Run: headless pygame with SDL's dummy video driver; simulated clock (each Clock.tick advances the game by its frame time, no real sleeping); random seed 0; keys injected as events and as key.get_pressed() state; no mouse input.
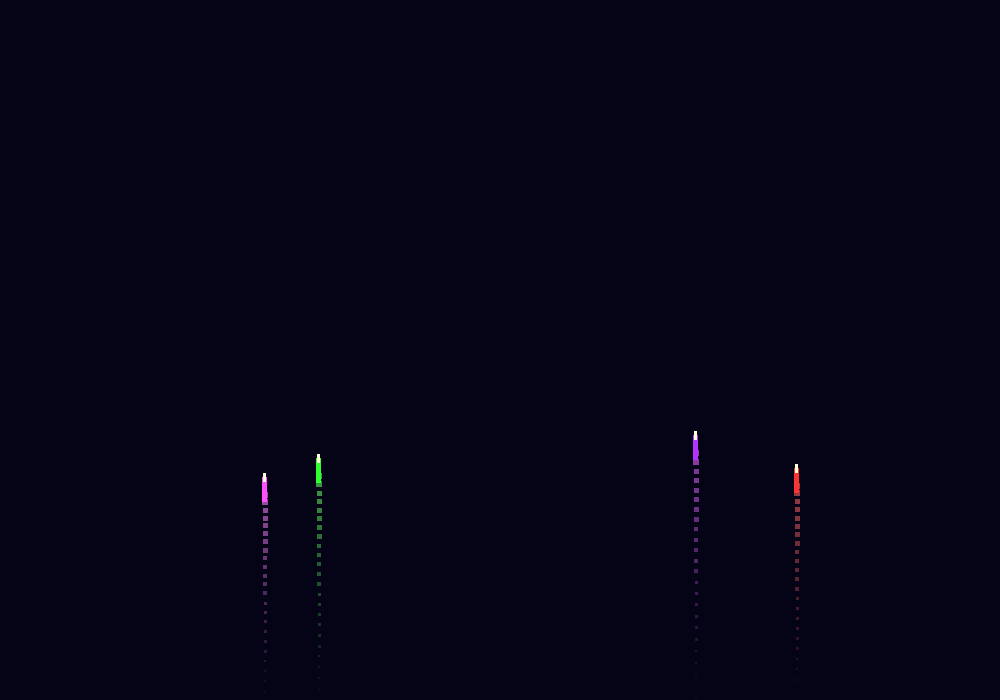
Frame 1 of 4 · flips 1–60 · no input
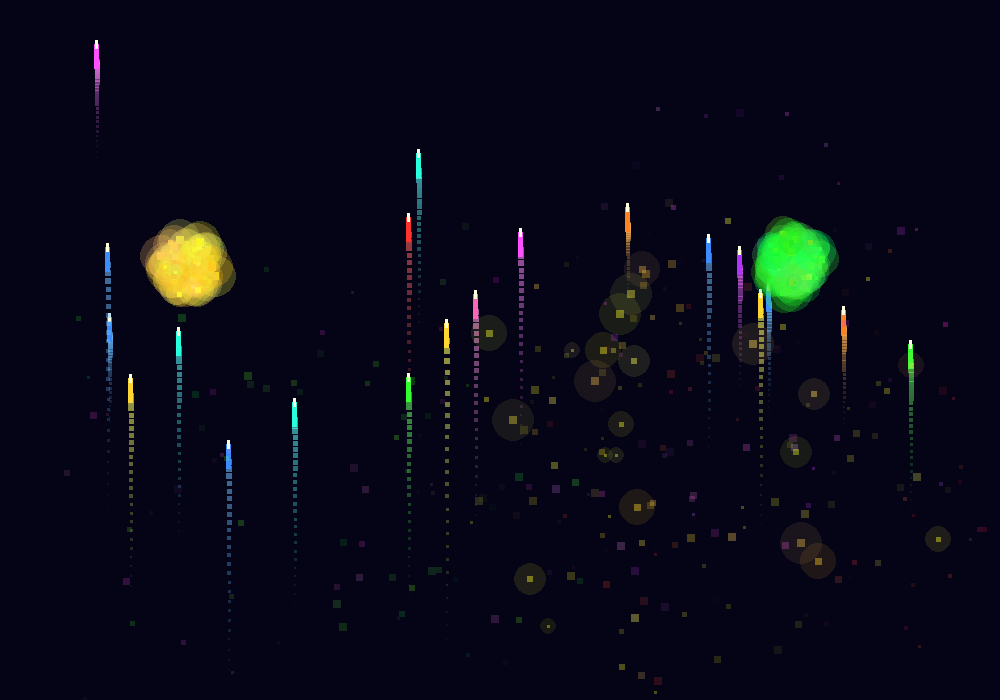
Frame 2 of 4 · flips 61–180 · tapped SPACE, RETURN · held RIGHT (→), D
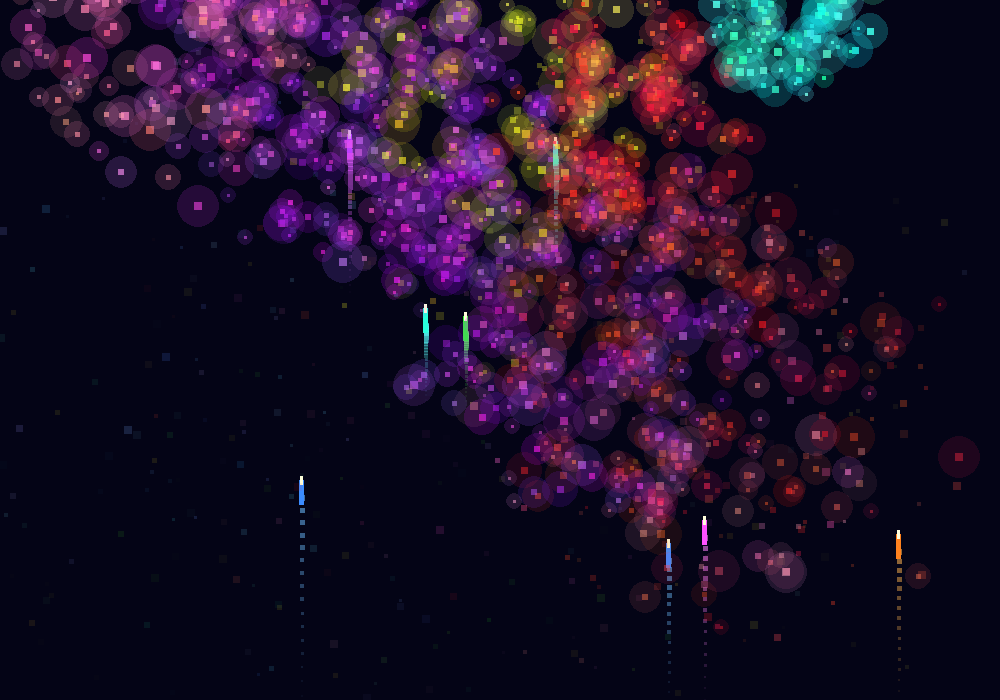
Frame 3 of 4 · flips 181–300 · held DOWN (↓), S
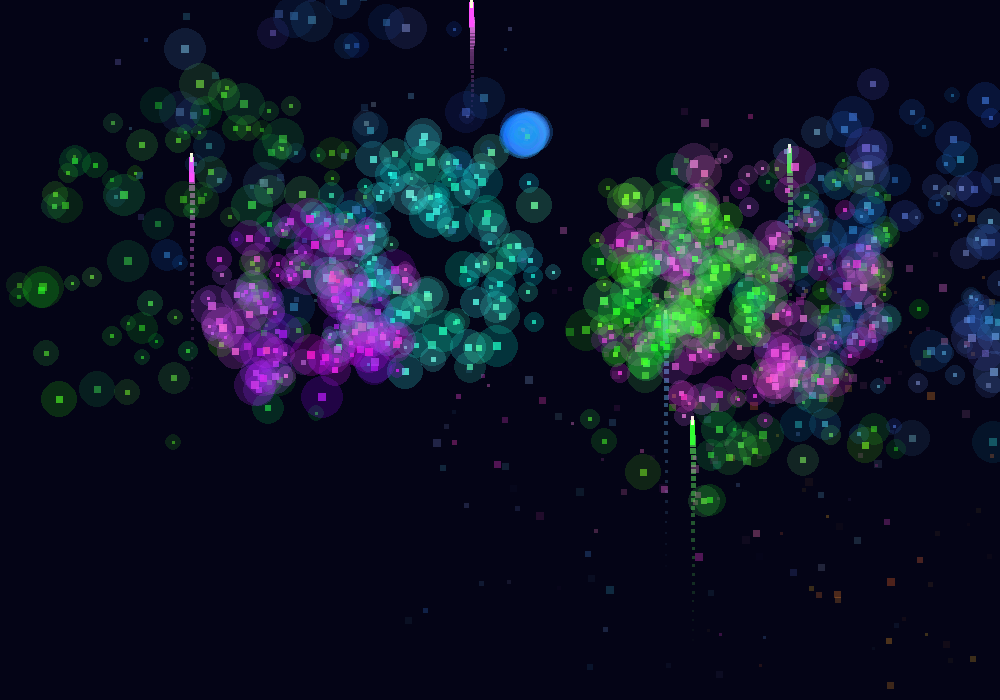
Frame 4 of 4 · flips 301–420 · held LEFT (←), A, UP (↑), W

The pygame program that drew these frames:

import pygame
import random
import math

# ====================== EINSTELLUNGEN ======================
WIDTH, HEIGHT = 1000, 700
FPS = 60

pygame.init()
screen = pygame.display.set_mode((WIDTH, HEIGHT))
pygame.display.set_caption("Buntes Realistisches Feuerwerk v6")
clock = pygame.time.Clock()

# Farbpalette für Raketen
ROCKET_COLORS = [
    (255, 50, 50),      # Rot
    (50, 255, 50),      # Grün
    (60, 140, 255),     # Blau
    (255, 80, 255),     # Pink
    (255, 215, 50),     # Gold
    (180, 50, 255),     # Lila
    (255, 130, 30),     # Orange
    (40, 255, 220),     # Türkis
    (255, 100, 180),    # Rosa
]

# ====================== KLASSEN ======================

class Particle:
    def __init__(self, x, y, vx, vy, color, size=5, life=75):
        self.x = float(x)
        self.y = float(y)
        self.vx = vx
        self.vy = vy
        self.color = tuple(max(0, min(255, int(c))) for c in color)  # Farbe sicher machen
        self.size = size
        self.life = life
        self.max_life = life
        self.gravity = 0.175
        self.friction = 0.978

    def update(self):
        self.vy += self.gravity
        self.vx *= self.friction
        self.vy *= self.friction
        self.x += self.vx
        self.y += self.vy
        self.life -= 1

    def draw(self, surface):
        if self.life <= 0:
            return

        alpha = int(255 * (self.life / self.max_life))
        
        # Farbe leicht aufhellen / verändern
        r = min(255, self.color[0] + 35)
        g = min(255, self.color[1] + 20)
        b = max(40, self.color[2] - 25)

        # Haupt-Partikel
        s = pygame.Surface((self.size, self.size), pygame.SRCALPHA)
        s.fill((r, g, b, alpha))
        surface.blit(s, (int(self.x - self.size // 2), int(self.y - self.size // 2)))

        # Glow-Effekt
        if self.life > self.max_life * 0.35:
            glow_size = int(self.size * 2.7)
            glow_alpha = int(65 * (self.life / self.max_life))
            
            glow = pygame.Surface((glow_size * 2, glow_size * 2), pygame.SRCALPHA)
            # Sichere Farbe für Glow
            glow_color = (*self.color[:3], glow_alpha)
            pygame.draw.circle(glow, glow_color, (glow_size, glow_size), glow_size)
            surface.blit(glow, (int(self.x - glow_size), int(self.y - glow_size)))


class Rocket:
    def __init__(self, x):
        self.x = float(x)
        self.y = float(HEIGHT + 25)
        self.vy = random.uniform(-14.8, -10.8)
        self.color = random.choice(ROCKET_COLORS)
        self.trail = []
        self.exploded = False

    def update(self):
        self.vy += 0.15
        self.y += self.vy

        self.trail.append((self.x, self.y))
        if len(self.trail) > 27:
            self.trail.pop(0)

        if self.vy >= -1.0 and not self.exploded:
            create_explosion(self.x, self.y, self.color)
            self.exploded = True

    def draw(self, surface):
        # Rauchschweif
        for i, (tx, ty) in enumerate(self.trail):
            progress = i / len(self.trail)
            alpha = int(160 * progress)
            size = int(4.5 * progress) + 2

            trail_color = (min(255, self.color[0] + 50),
                          min(255, self.color[1] + 50),
                          min(255, self.color[2] + 50))

            s = pygame.Surface((size, size), pygame.SRCALPHA)
            s.fill((*trail_color, alpha))
            surface.blit(s, (int(tx - size // 2), int(ty - size // 2)))

        # Rakete
        pygame.draw.rect(surface, self.color,
                        (int(self.x - 2.5), int(self.y - 18), 5, 25))
        # Leuchtende Spitze
        pygame.draw.rect(surface, (255, 255, 220),
                        (int(self.x - 1.5), int(self.y - 22), 3, 9))


class Explosion:
    def __init__(self, x, y, base_color):
        self.particles = []
        num = random.randint(80, 130)

        for _ in range(num):
            angle = random.uniform(0, math.tau)
            speed = random.uniform(2.1, 8.0)
            size = random.randint(3, 8)
            life = random.randint(55, 95)

            vx = math.cos(angle) * speed
            vy = math.sin(angle) * speed - 2.3

            # Farbvariation
            color = (
                base_color[0] + random.randint(-50, 55),
                base_color[1] + random.randint(-45, 50),
                base_color[2] + random.randint(-45, 70)
            )

            self.particles.append(Particle(x, y, vx, vy, color, size, life))

    def update(self):
        for p in self.particles[:]:
            p.update()
            if p.life <= 0:
                self.particles.remove(p)

    def draw(self, surface):
        for p in self.particles:
            p.draw(surface)


# ====================== LISTEN ======================
rockets = []
explosions = []

def create_explosion(x, y, base_color):
    explosions.append(Explosion(x, y, base_color))


# ====================== HAUPTSCHLEIFE ======================
running = True

while running:
    for event in pygame.event.get():
        if event.type == pygame.QUIT:
            running = False
        if event.type == pygame.KEYDOWN:
            if event.key == pygame.K_SPACE:
                rockets.append(Rocket(random.randint(80, WIDTH - 80)))
            if event.key == pygame.K_r:          # Reset
                rockets.clear()
                explosions.clear()

    # Automatische Raketen
    if random.random() < 0.058:
        for _ in range(random.randint(1, 4)):
            rockets.append(Rocket(random.randint(70, WIDTH - 70)))

    # Update
    for rocket in rockets[:]:
        rocket.update()
        if rocket.exploded:
            rockets.remove(rocket)

    for explosion in explosions[:]:
        explosion.update()
        if len(explosion.particles) == 0:
            explosions.remove(explosion)

    # Zeichnen
    screen.fill((4, 4, 22))   # Dunkler Nachthimmel

    # Raketen zeichnen
    for rocket in rockets:
        rocket.draw(screen)

    # Explosionen zeichnen
    for explosion in explosions:
        explosion.draw(screen)

    pygame.display.flip()
    clock.tick(FPS)

pygame.quit()
